Run: headless pygame with SDL's dummy video driver; simulated clock (each Clock.tick advances the game by its frame time, no real sleeping); random seed 0; keys injected as events and as key.get_pressed() state; no mouse input.
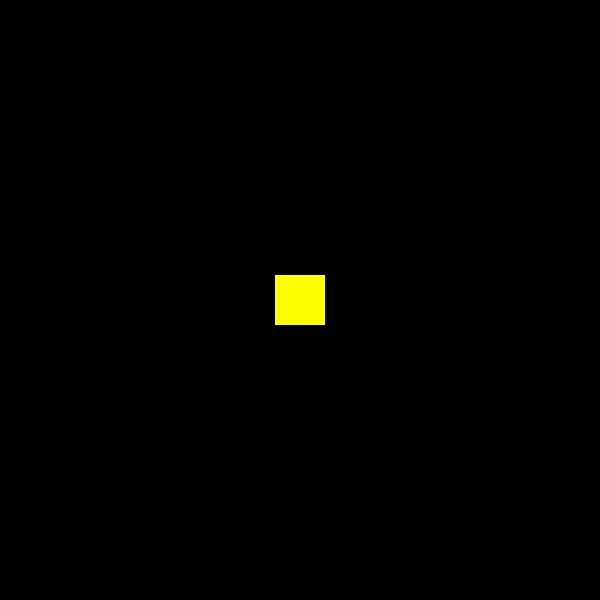
Frame 1 of 4 · flips 1–60 · no input
Frame 2 of 4 · flips 61–180 · tapped SPACE, RETURN · held RIGHT (→), D · screen unchanged from frame 1, image omitted
Frame 3 of 4 · flips 181–300 · held DOWN (↓), S · screen unchanged from frame 2, image omitted
Frame 4 of 4 · flips 301–420 · held LEFT (←), A, UP (↑), W · screen unchanged from frame 3, image omitted

The pygame program that drew these frames:

"""
This module contains the base for pygames prototypes.
"""
import sys

import pygame
from pygame.constants import QUIT
from pygame.sprite import AbstractGroup
from pygame.sprite import Group
from pygame.sprite import Sprite
from pygame.surface import Surface

# settings
WIDTH = 600
HEIGHT = 600
FPS = 60

BLACK = (0, 0, 0)
GREEN = (255, 255, 255)
YELLOW = (255, 255, 0)


class Player(Sprite):

    _velocity_x: float

    def __init__(self, *groups: AbstractGroup) -> None:
        super().__init__(*groups)

        # add image to the player
        self.image = Surface((50, 50))
        self.image.fill(YELLOW)

        # rect from image for collisions
        self.rect = self.image.get_rect()
        self.rect.centerx = WIDTH // 2
        self.rect.centery = HEIGHT // 2

    def update(self, *args, **kwargs) -> None:
        super().update(*args, **kwargs)


def main():
    # init code
    pygame.init()
    screen: Surface = pygame.display.set_mode((WIDTH, HEIGHT))
    pygame.display.set_caption("Prototype Name Goes Here")
    clock = pygame.time.Clock()

    all_sprites_group = Group()
    Player(all_sprites_group)

    # main game loop
    while True:
        screen.fill(BLACK)
        all_sprites_group.update()
        all_sprites_group.draw(screen)  # blits the image at rect's position

        # basic events handling
        for event in pygame.event.get():
            if event.type == QUIT:
                pygame.quit()
                sys.exit()

        # flush the whole updated screen
        pygame.display.update()

        # game tick
        clock.tick(FPS)


if __name__ == "__main__":
    main()
